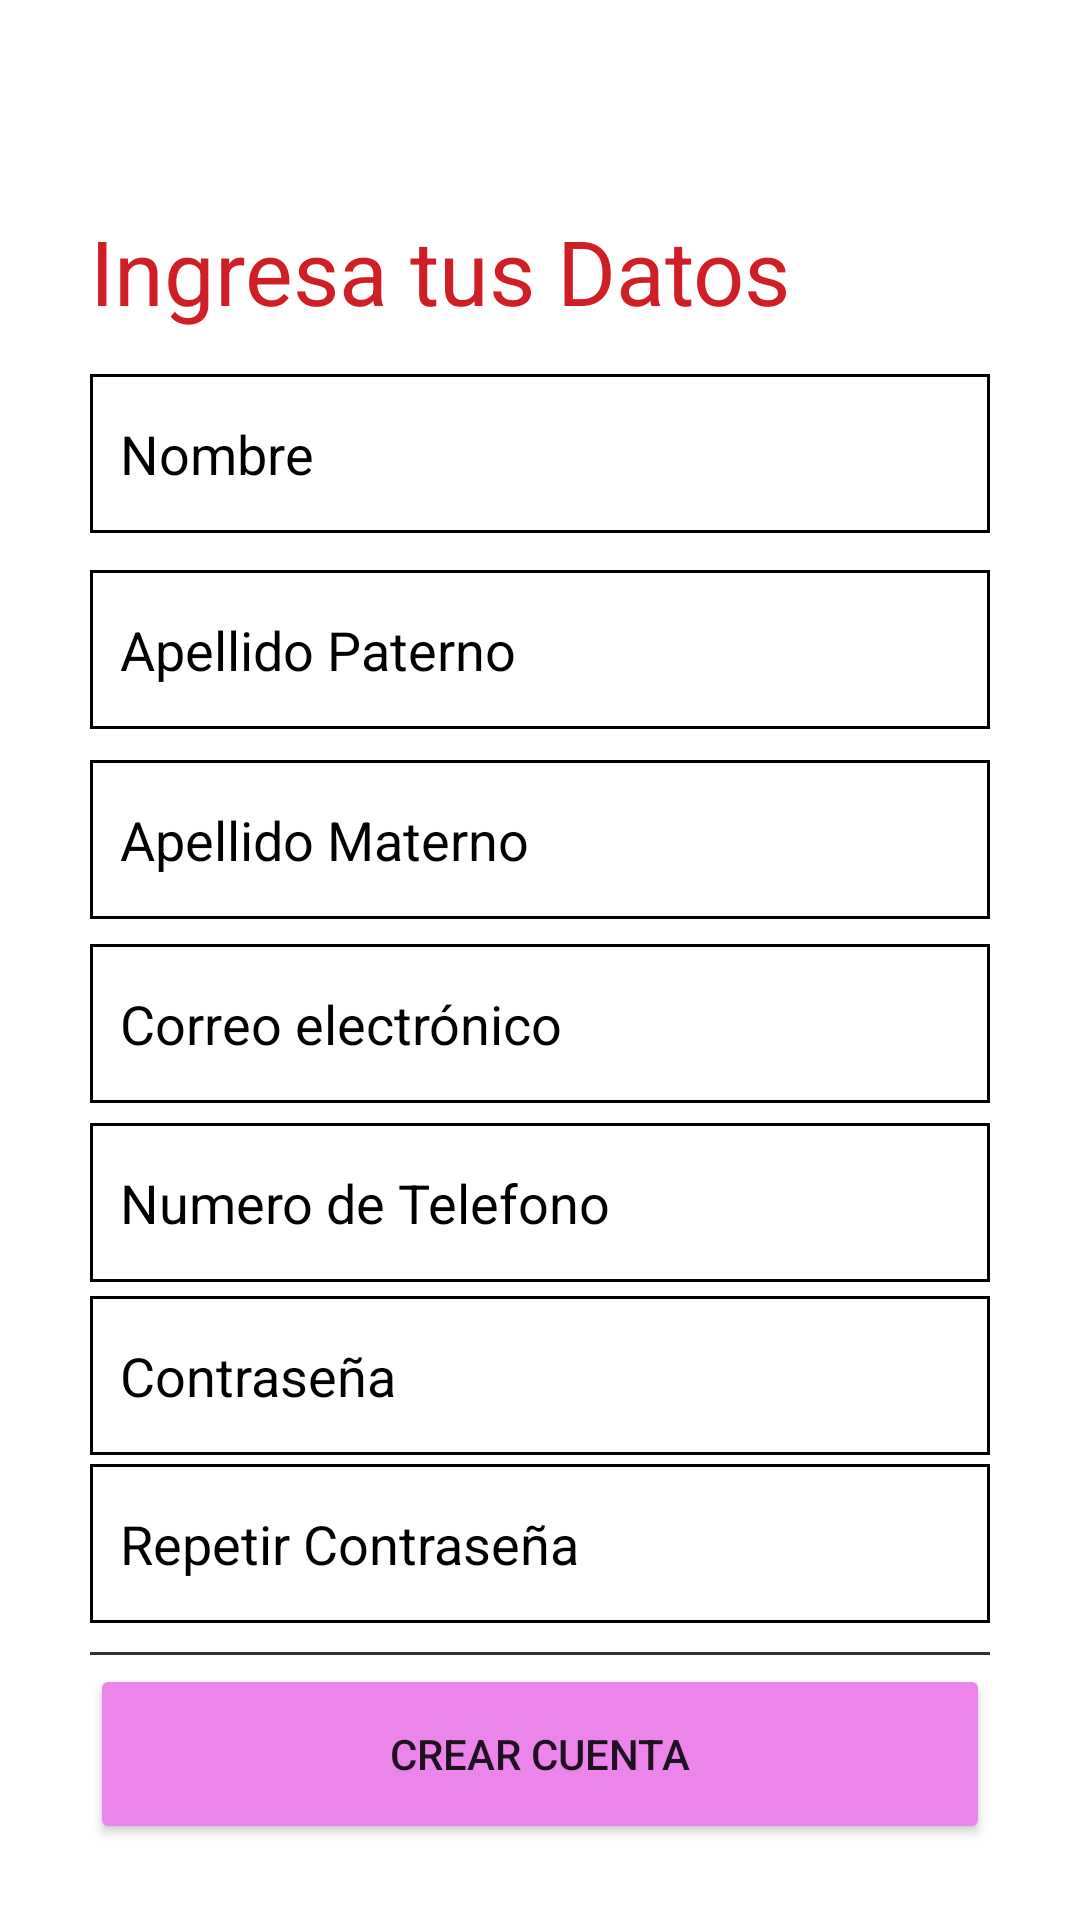

The Android layout XML behind this screen, and the referenced resources:
<!-- AndroidManifest.xml: application theme Theme.Doggy -->
<!-- res/layout/activity_register.xml -->
<?xml version="1.0" encoding="utf-8"?>
<androidx.constraintlayout.widget.ConstraintLayout xmlns:android="http://schemas.android.com/apk/res/android"
    xmlns:app="http://schemas.android.com/apk/res-auto"
    xmlns:tools="http://schemas.android.com/tools"
    android:layout_width="match_parent"
    android:layout_height="match_parent"
    android:background="@color/white"
    tools:context=".register.RegisterActivity">

    <ImageView
        android:id="@+id/flechaReturn"
        android:layout_width="22dp"
        android:layout_height="30dp"
        android:layout_marginTop="20dp"
        app:layout_constraintEnd_toEndOf="parent"
        app:layout_constraintHorizontal_bias="0.077"
        app:layout_constraintStart_toStartOf="parent"
        app:layout_constraintTop_toTopOf="parent"
        app:srcCompat="@drawable/flecha" />

    <TextView
        android:id="@+id/mensajeIngresarDatos"
        android:layout_width="match_parent"
        android:layout_height="wrap_content"
        android:layout_marginStart="30dp"
        android:layout_marginEnd="30dp"
        android:layout_marginTop="20dp"
        android:text="Ingresa tus Datos"
        android:textColor="@color/rojo"
        android:textSize="30dp"
        app:layout_constraintEnd_toEndOf="parent"
        app:layout_constraintHorizontal_bias="0.171"
        app:layout_constraintStart_toStartOf="parent"
        app:layout_constraintTop_toBottomOf="@+id/flechaReturn" />

    <EditText
        android:id="@+id/nombre"
        android:layout_width="match_parent"
        android:layout_height="53dp"
        android:layout_marginStart="30dp"
        android:layout_marginEnd="30dp"
        android:background="@drawable/border2"
        android:ems="10"
        android:inputType="text"
        android:padding="10dp"
        android:hint="Nombre"
        android:textColorHint="@color/black"
        android:textColor="@color/black"
        app:layout_constraintBottom_toBottomOf="parent"
        app:layout_constraintEnd_toEndOf="parent"

        app:layout_constraintHorizontal_bias="0.5"
        app:layout_constraintStart_toStartOf="parent"
        app:layout_constraintTop_toBottomOf="@+id/mensajeIngresarDatos"
        app:layout_constraintVertical_bias="0.03" />

    <EditText
        android:id="@+id/ap_paterno"
        android:layout_width="match_parent"
        android:layout_height="53dp"
        android:layout_marginStart="30dp"
        android:layout_marginEnd="30dp"
        android:background="@drawable/border2"
        android:ems="10"
        android:inputType="text"
        android:padding="10dp"
        android:hint="Apellido Paterno"
        android:textColorHint="@color/black"
        android:textColor="@color/black"
        app:layout_constraintBottom_toBottomOf="parent"
        app:layout_constraintEnd_toEndOf="parent"
        app:layout_constraintHorizontal_bias="0.5"
        app:layout_constraintStart_toStartOf="parent"
        app:layout_constraintTop_toBottomOf="@+id/nombre"
        app:layout_constraintVertical_bias="0.03" />

    <EditText
        android:id="@+id/ap_materno"
        android:layout_width="match_parent"
        android:layout_height="53dp"
        android:layout_marginStart="30dp"
        android:layout_marginEnd="30dp"
        android:background="@drawable/border2"
        android:ems="10"
        android:inputType="text"
        android:padding="10dp"
        android:hint="Apellido Materno"
        android:textColorHint="@color/black"
        android:textColor="@color/black"
        app:layout_constraintBottom_toBottomOf="parent"
        app:layout_constraintEnd_toEndOf="parent"

        app:layout_constraintHorizontal_bias="0.5"
        app:layout_constraintStart_toStartOf="parent"
        app:layout_constraintTop_toBottomOf="@+id/ap_paterno"
        app:layout_constraintVertical_bias="0.03" />

    <EditText
        android:id="@+id/email"
        android:layout_width="match_parent"
        android:layout_height="53dp"
        android:layout_marginStart="30dp"
        android:layout_marginEnd="30dp"
        android:background="@drawable/border2"
        android:ems="10"
        android:inputType="textEmailAddress"
        android:padding="10dp"
        android:hint="Correo electrónico"
        android:textColorHint="@color/black"
        android:textColor="@color/black"
        app:layout_constraintBottom_toBottomOf="parent"
        app:layout_constraintEnd_toEndOf="parent"

        app:layout_constraintHorizontal_bias="0.5"
        app:layout_constraintStart_toStartOf="parent"
        app:layout_constraintTop_toBottomOf="@+id/ap_materno"
        app:layout_constraintVertical_bias="0.03" />

    <EditText
        android:id="@+id/phone"
        android:layout_width="match_parent"
        android:layout_height="53dp"
        android:layout_marginStart="30dp"
        android:layout_marginEnd="30dp"
        android:background="@drawable/border2"
        android:ems="10"
        android:inputType="number"
        android:padding="10dp"
        android:hint="Numero de Telefono"
        android:textColorHint="@color/black"
        android:textColor="@color/black"
        app:layout_constraintBottom_toBottomOf="parent"
        app:layout_constraintEnd_toEndOf="parent"

        app:layout_constraintStart_toStartOf="parent"
        app:layout_constraintTop_toBottomOf="@+id/email"
        app:layout_constraintVertical_bias="0.03" />

    <EditText
        android:id="@+id/password"
        android:layout_width="match_parent"
        android:layout_height="53dp"
        android:layout_marginStart="30dp"
        android:layout_marginEnd="30dp"
        android:background="@drawable/border2"
        android:ems="10"
        android:inputType="textPassword"
        android:padding="10dp"
        android:hint="Contraseña"
        android:textColorHint="@color/black"
        android:textColor="@color/black"
        app:layout_constraintBottom_toBottomOf="parent"
        app:layout_constraintEnd_toEndOf="parent"

        app:layout_constraintHorizontal_bias="0.5"
        app:layout_constraintStart_toStartOf="parent"
        app:layout_constraintTop_toBottomOf="@+id/phone"
        app:layout_constraintVertical_bias="0.03" />

    <EditText
        android:id="@+id/password2"
        android:layout_width="match_parent"
        android:layout_height="53dp"
        android:layout_marginStart="30dp"
        android:layout_marginEnd="30dp"
        android:background="@drawable/border2"
        android:ems="10"
        android:inputType="textPassword"
        android:padding="10dp"
        android:hint="Repetir Contraseña"
        android:textColorHint="@color/black"
        android:textColor="@color/black"
        app:layout_constraintBottom_toBottomOf="parent"
        app:layout_constraintEnd_toEndOf="parent"

        app:layout_constraintHorizontal_bias="0.5"
        app:layout_constraintStart_toStartOf="parent"
        app:layout_constraintTop_toBottomOf="@+id/password"
        app:layout_constraintVertical_bias="0.03" />

    <TextView
        android:id="@+id/barra"
        android:layout_width="match_parent"
        android:layout_height="1dp"
        android:layout_marginStart="30dp"
        android:layout_marginEnd="30dp"
        android:background="#CC000000"
        app:layout_constraintBottom_toBottomOf="parent"
        app:layout_constraintEnd_toEndOf="parent"
        app:layout_constraintHorizontal_bias="1.0"
        app:layout_constraintStart_toStartOf="parent"
        app:layout_constraintTop_toBottomOf="@+id/password2"
        app:layout_constraintVertical_bias="0.1" />

    <Button
        android:id="@+id/crear_cuenta"
        android:layout_width="match_parent"
        android:layout_height="60dp"
        android:layout_marginStart="30dp"
        android:layout_marginEnd="30dp"
        android:backgroundTint="@color/rosa"
        android:text="Crear Cuenta"
        app:flow_verticalBias="0.1"
        app:layout_constraintBottom_toBottomOf="parent"
        app:layout_constraintEnd_toEndOf="parent"
        app:layout_constraintHorizontal_bias="1.0"
        app:layout_constraintStart_toStartOf="parent"
        app:layout_constraintTop_toBottomOf="@+id/barra"
        app:layout_constraintVertical_bias="0.1" />

</androidx.constraintlayout.widget.ConstraintLayout>
<!-- resources referenced by this layout -->
<resources>
  <color name="black">#FF000000</color>
  <color name="rojo">#CF1E26</color>
  <color name="rosa">#EB85EA</color>
  <color name="white">#FFFFFFFF</color>
  <!-- drawable border2 (drawable-v24) -->
  <?xml version="1.0" encoding="utf-8"?>
  <shape xmlns:android="http://schemas.android.com/apk/res/android" android:shape="rectangle">
  
      <stroke
          android:width="1dp"
          android:color="@color/black"
          />
  
      <padding
          android:bottom="10dp"
          android:left="10dp"
          android:right="10dp"
          android:top="10dp"
          />
  
  </shape>
  <style name="Theme.Doggy" parent="Theme.MaterialComponents.DayNight.NoActionBar">
          
          <item name="colorPrimary">@color/purple_500</item>
          <item name="colorPrimaryVariant">@color/purple_700</item>
          <item name="colorOnPrimary">@color/white</item>
          
          <item name="colorSecondary">@color/teal_200</item>
          <item name="colorSecondaryVariant">@color/teal_700</item>
          <item name="colorOnSecondary">@color/black</item>
          
          <item name="android:statusBarColor">?attr/colorPrimaryVariant</item>
          
      </style>
  <color name="purple_500">#FF6200EE</color>
  <color name="purple_700">#FF3700B3</color>
  <color name="teal_200">#FF03DAC5</color>
  <color name="teal_700">#FF018786</color>
</resources>
